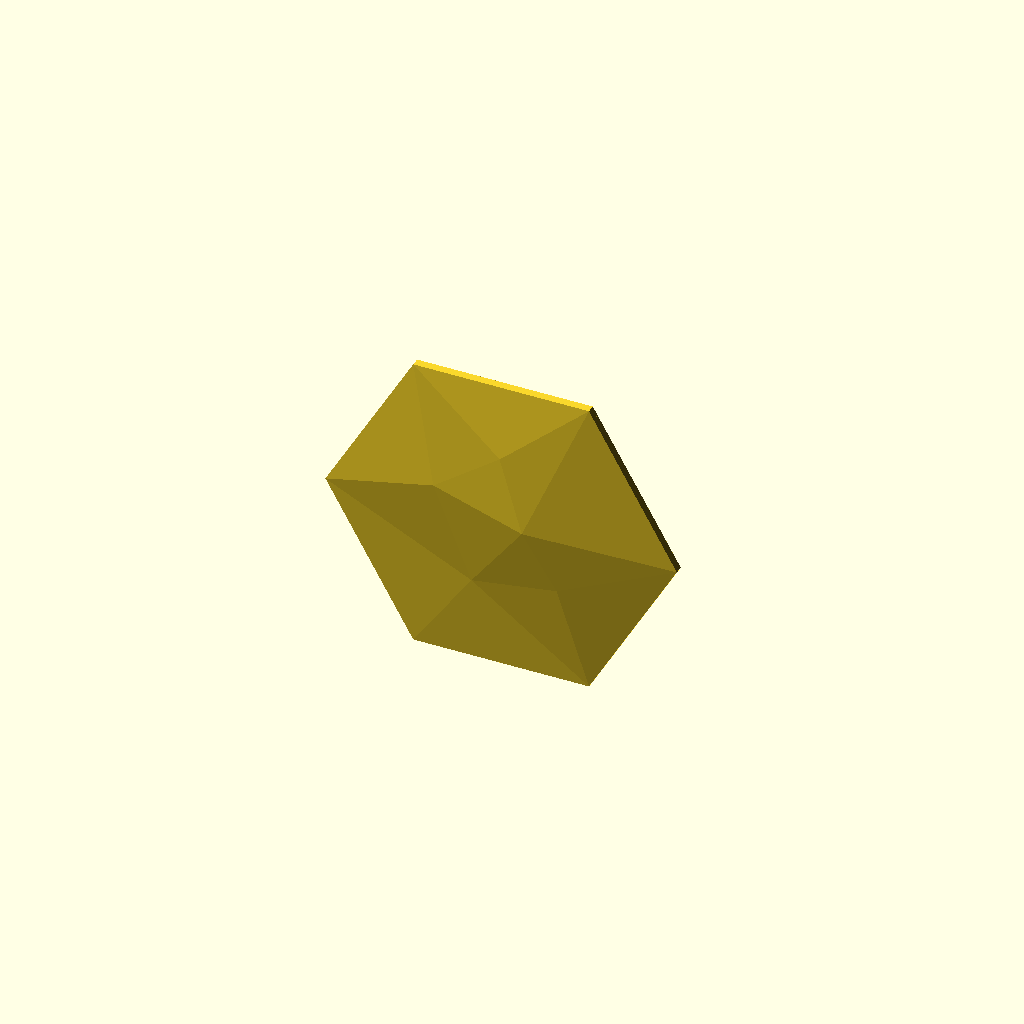
Cell 1: the model at its default parameters.
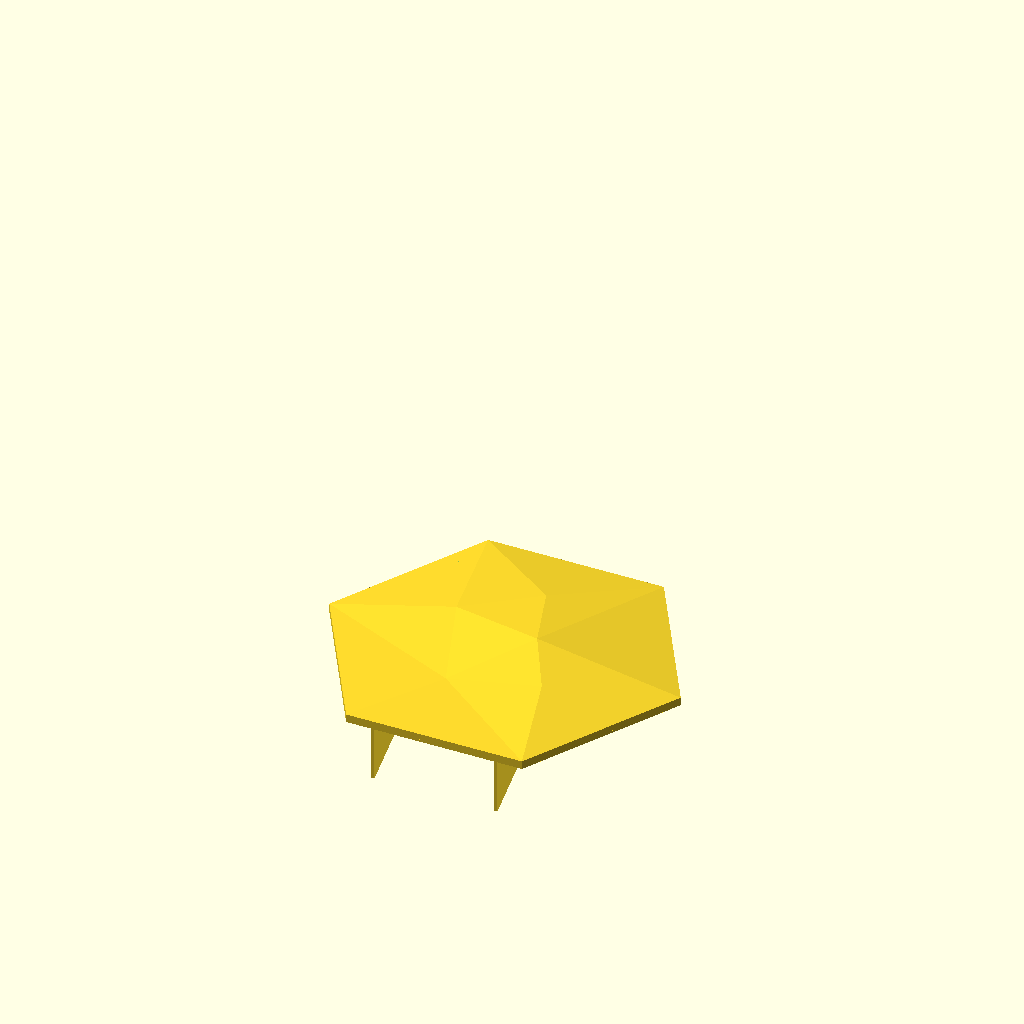
Cell 2: orient_for_print = false (everything else at default).
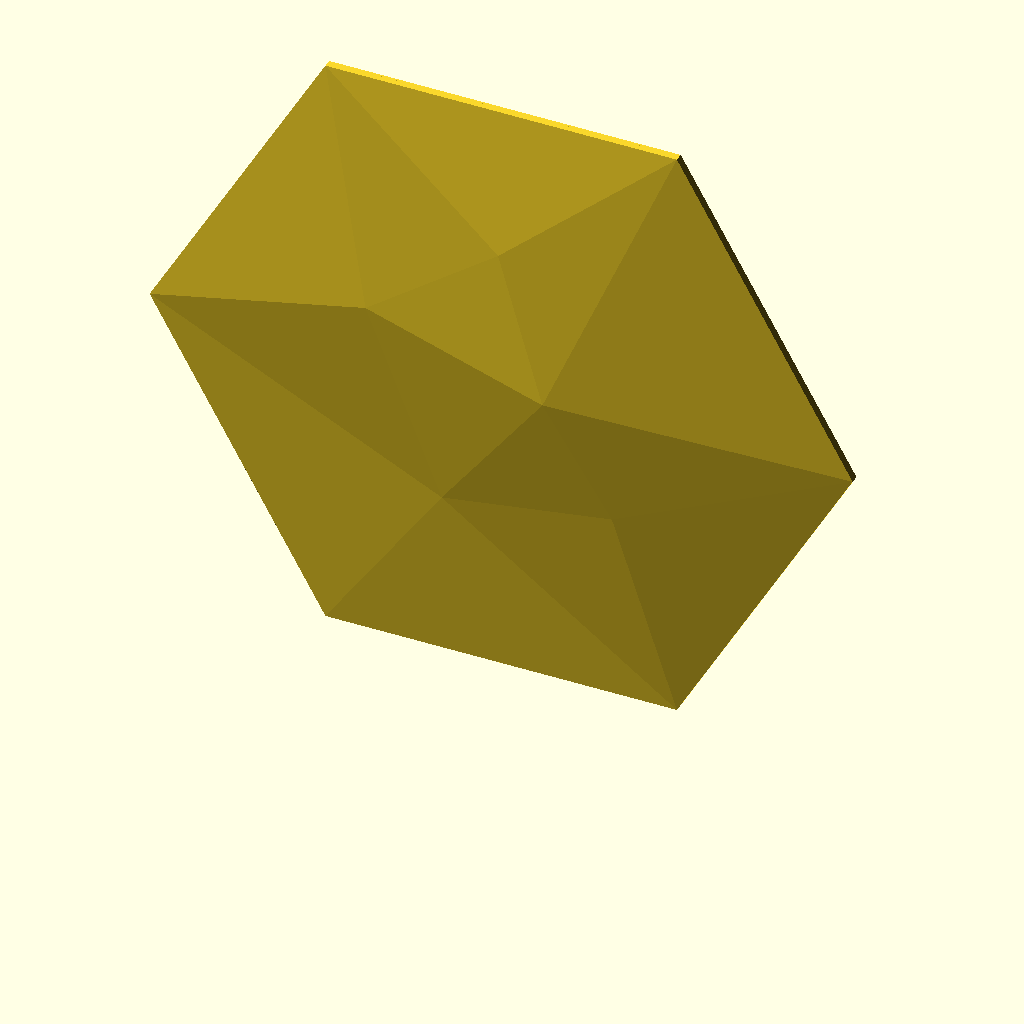
Cell 3: size_in = 12 (everything else at default).
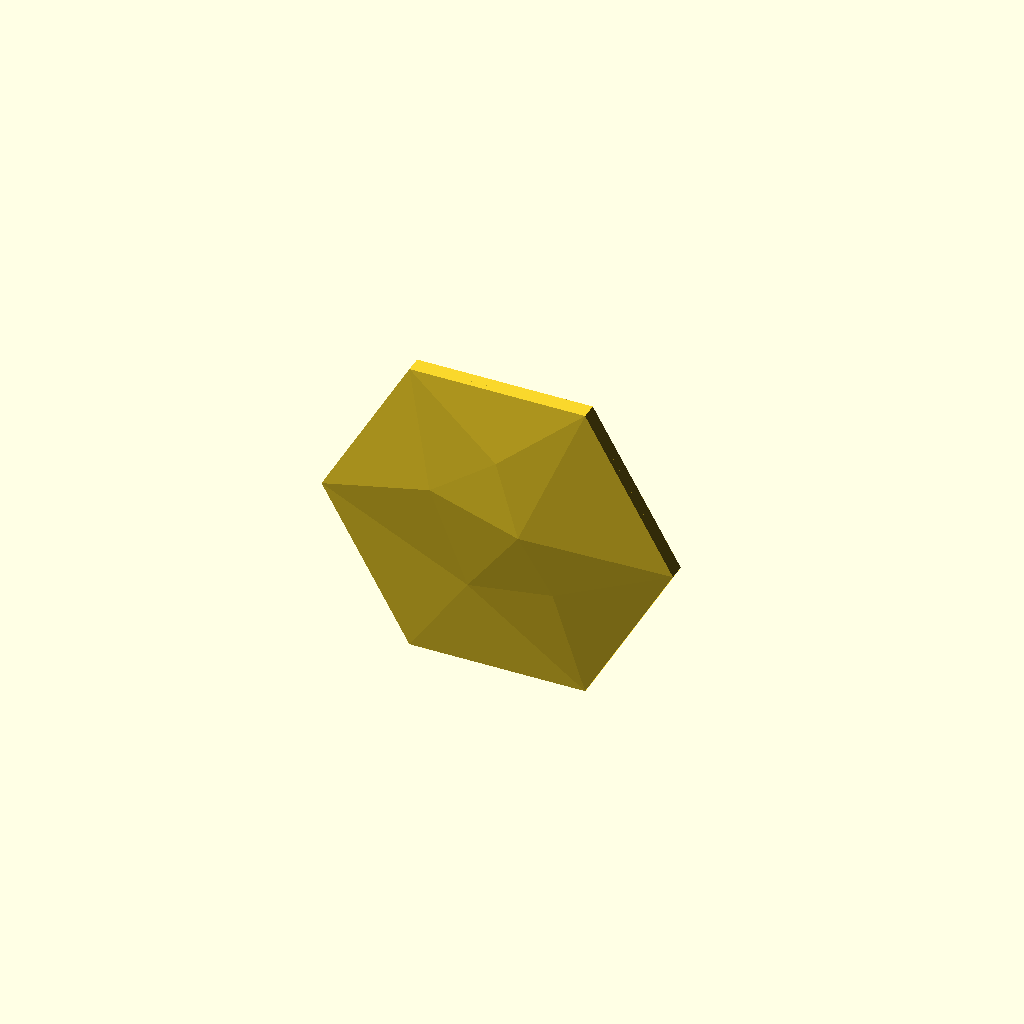
Cell 4: edge_depth = 7.2 (everything else at default).
One fixed orthographic camera (rotation 55°, 0°, 25°; colour scheme Cornfield) for every cell.
Source of the model, projects/hex-tile/sources/scad/hex_wall_tile_v34.scad:
// Hexagon wall tile v34 — parametric rebuild of v30
// Front: identical low-poly facets to v30 (same facet angles at every size).
// Edge profile: identical on every size (edge depth, rim width) so tiles butt flush.
// Back: six corner pads for 1" (25 mm) double-sided mounting tape.
// v32: tape pads are flat plates hung from the rim with an air gap to the front skin.
// v33: thinner skin + thinner pads so the air gap is 1.4 mm even right at the edges
//      (v32 had only 0.8 mm there and showed marks along the slanted edges).
// v34: snap-off stabilizer fins behind the bottom edge so the tall, thin tile can't tip over
//      while printing. Break them off afterwards (bend sideways) and the back stays flat.
// Prints upright on a flat edge with NO supports (every downward edge is 45° or steeper).
//
// Export one size at a time, e.g.:
//   openscad -D size_in=6 -o hex_tile_v34_6in.stl hex_wall_tile_v34.scad

/* [Size] */
size_in       = 6;      // point-to-point width in inches (3, 6, 10 ...)

/* [Edge profile — keep identical across sizes] */
// Space behind the skin at the edge = edge_depth - skin; it must be >= pad_plate + pad_gap + pad_recess.
edge_depth    = 3.6;    // depth of the outer edge, back plane to front face (mm)
rim           = 2.0;    // perimeter wall thickness at the back plane (mm)

/* [Front skin] */
skin          = 1.2;    // front skin thickness (mm) — 3 lines at 0.4 mm, same on all sizes

/* [Tape pads] */
tape_width    = 25.4;   // tape width (mm)
pad_margin    = 3;      // extra pad width beyond the tape (mm)
pad_max_frac  = 0.45;   // pad never larger than this fraction of the tile radius (keeps 3" usable)
pad_plate     = 1.0;    // thickness of the pad plates (mm)
pad_gap       = 1.4;    // minimum air gap between pads and the front skin (mm) — keeps the front clean
pad_recess    = 0;      // pads set back from the rim (mm); >0 lets the rim touch the wall,
                        // but near the edges the plate is then trimmed thinner to keep pad_gap

/* [Print stabilizers (snap off after printing)] */
stabilizers   = true;
fin_count     = 2;      // fins behind the bottom edge, placed symmetrically
fin_thick     = 1.6;    // fin thickness (mm)
fin_height_frac = 0.35; // fin height as a fraction of the tile height
fin_depth_frac  = 0.5;  // fin depth behind the tile as a fraction of fin height
fin_depth_min   = 15;   // (mm)
fin_gap       = 0.5;    // air gap between fin and tile back (mm)
tab_height    = 1.2;    // breakaway tab height (mm, vertical when printing)
tab_pitch     = 6;      // spacing between tabs (mm)

/* [Output] */
orient_for_print = true; // stand upright on a flat edge, back facing +Y

/* [Hidden] */
R   = size_in * 25.4 / 2;         // corner radius
AP  = R * cos(30);                // apothem
PAD = min(tape_width + pad_margin, R * pad_max_frac);

// Normalised front geometry from v30 (x, y in units of R; z = relief above edge, units of R)
FP = [[1,0,0],[0.5,0.866025,0],[-0.5,0.866025,0],[-1,0,0],[-0.5,-0.866025,0],[0.5,-0.866025,0],
      [0.16,0.05,0.091654],[-0.16,-0.38,0.019428],[-0.36,0.18,0.05579],[0.34,-0.28,0.053795],[0.02,0.46,0.061766]];
FACES = [[0,6,1],[4,3,7],[5,4,7],[8,3,2],[7,3,8],[7,8,6],[5,9,0],[9,6,0],[9,7,6],[5,7,9],
         [6,8,10],[8,2,10],[6,10,1],[10,2,1],
         [1,12,11,0],[2,13,12,1],[3,14,13,2],[4,15,14,3],[5,16,15,4],[0,11,16,5],
         [11,12,13,14,15,16]];
RELIEF_MAX = 0.091654 * R;
D = edge_depth + RELIEF_MAX + 1;  // max depth used for chamfers

// Solid bounded by the faceted front (shifted by dz) and a flat back at z = zb
module body(dz = 0, zb = 0) {
    pts = concat(
        [for (p = FP) [p[0]*R, p[1]*R, edge_depth + p[2]*R + dz]],
        [for (i = [0:5]) [FP[i][0]*R, FP[i][1]*R, zb]]);
    polyhedron(points = pts, faces = FACES, convexity = 4);
}

module hex2d(apothem) { circle(r = apothem / cos(30), $fn = 6); }

// Back cavity: behind the skin, inside the rim; rim inner faces slope 45° so nothing needs support
module cavity(extra = 0) {
    H  = D + 2;
    a0 = AP - rim - extra + 1;             // apothem at z = -1
    intersection() {
        body(dz = -skin - extra, zb = -1);
        translate([0, 0, -1]) linear_extrude(height = H, scale = (a0 - H) / a0) hex2d(a0);
    }
}

// Corner pad footprint (2D), k = corner index 0..5:
// the corner region of the inner hex, PAD wide, long enough to hold a PAD x PAD square of tape
module pad_core(k) {
    U0  = (AP - rim) / cos(30);                    // inner corner distance from centre
    LEN = PAD / (2 * tan(60)) + PAD + 1;           // apex taper + full square + margin
    intersection() {
        hex2d(AP - rim + 0.3);                     // overlap 0.3 mm into the rim to fuse
        rotate(60 * k) translate([U0 - LEN, -PAD / 2]) square([LEN + 5, PAD]);
    }
}

// In-plane self-support: printed upright, a vertical plate needs every downward edge at >= 45°.
// Sweep each pad toward the nearest rim side below it at 45° (or straight down for bottom corners).
SWEEP = [[1, -1], [1, -1], [-1, -1], [-1, -1], [0, -1], [0, -1]];
module pad_fp(k) {
    intersection() {
        hex2d(AP - rim + 0.3);
        hull() { pad_core(k); translate(SWEEP[k] * R) pad_core(k); }
    }
}

module pads() {
    intersection() {
        body(dz = -skin - pad_gap, zb = -1);       // never closer than pad_gap to the skin
        translate([0, 0, pad_recess]) linear_extrude(pad_plate) for (k = [0:5]) pad_fp(k);
    }
}

module tile() {
    union() {
        difference() { body(); cavity(); }
        pads();
    }
}

// Triangular fins standing on the bed behind the back (model z < 0), joined to the tile by small tabs
FIN_H = fin_height_frac * 2 * AP;
FIN_L = max(fin_depth_min, fin_depth_frac * FIN_H);
function fin_x(i) = (fin_count == 1) ? 0 : (-1 + 2 * i / (fin_count - 1)) * 0.35 * R;
module stabilizer_fins() {
    for (i = [0 : fin_count - 1]) {
        x = fin_x(i);
        hull() {                                            // fin: vertical triangle
            translate([x - fin_thick/2, -AP, -fin_gap - FIN_L]) cube([fin_thick, 0.01, FIN_L]);
            translate([x - fin_thick/2, -AP, -fin_gap - 0.01]) cube([fin_thick, FIN_H, 0.01]);
        }
        for (y = [0 : tab_pitch : FIN_H - tab_height])      // breakaway tabs into the back plane
            translate([x - fin_thick/2, -AP + y, -fin_gap - 0.05]) cube([fin_thick, tab_height, fin_gap + 0.35]);
    }
}

if (orient_for_print)
    translate([0, 0, AP]) rotate([90, 0, 0]) { tile(); if (stabilizers) stabilizer_fins(); }
else
    { tile(); if (stabilizers) stabilizer_fins(); }
Parameter table extracted from the source (name, type, default, range or options):
size_in: number, default 6
edge_depth: number, default 3.6
rim: number, default 2
skin: number, default 1.2
tape_width: number, default 25.4
pad_margin: number, default 3
pad_max_frac: number, default 0.45
pad_plate: number, default 1
pad_gap: number, default 1.4
pad_recess: number, default 0
stabilizers: bool, default true
fin_count: number, default 2
fin_thick: number, default 1.6
fin_height_frac: number, default 0.35
fin_depth_frac: number, default 0.5
fin_depth_min: number, default 15
fin_gap: number, default 0.5
tab_height: number, default 1.2
tab_pitch: number, default 6
orient_for_print: bool, default true
